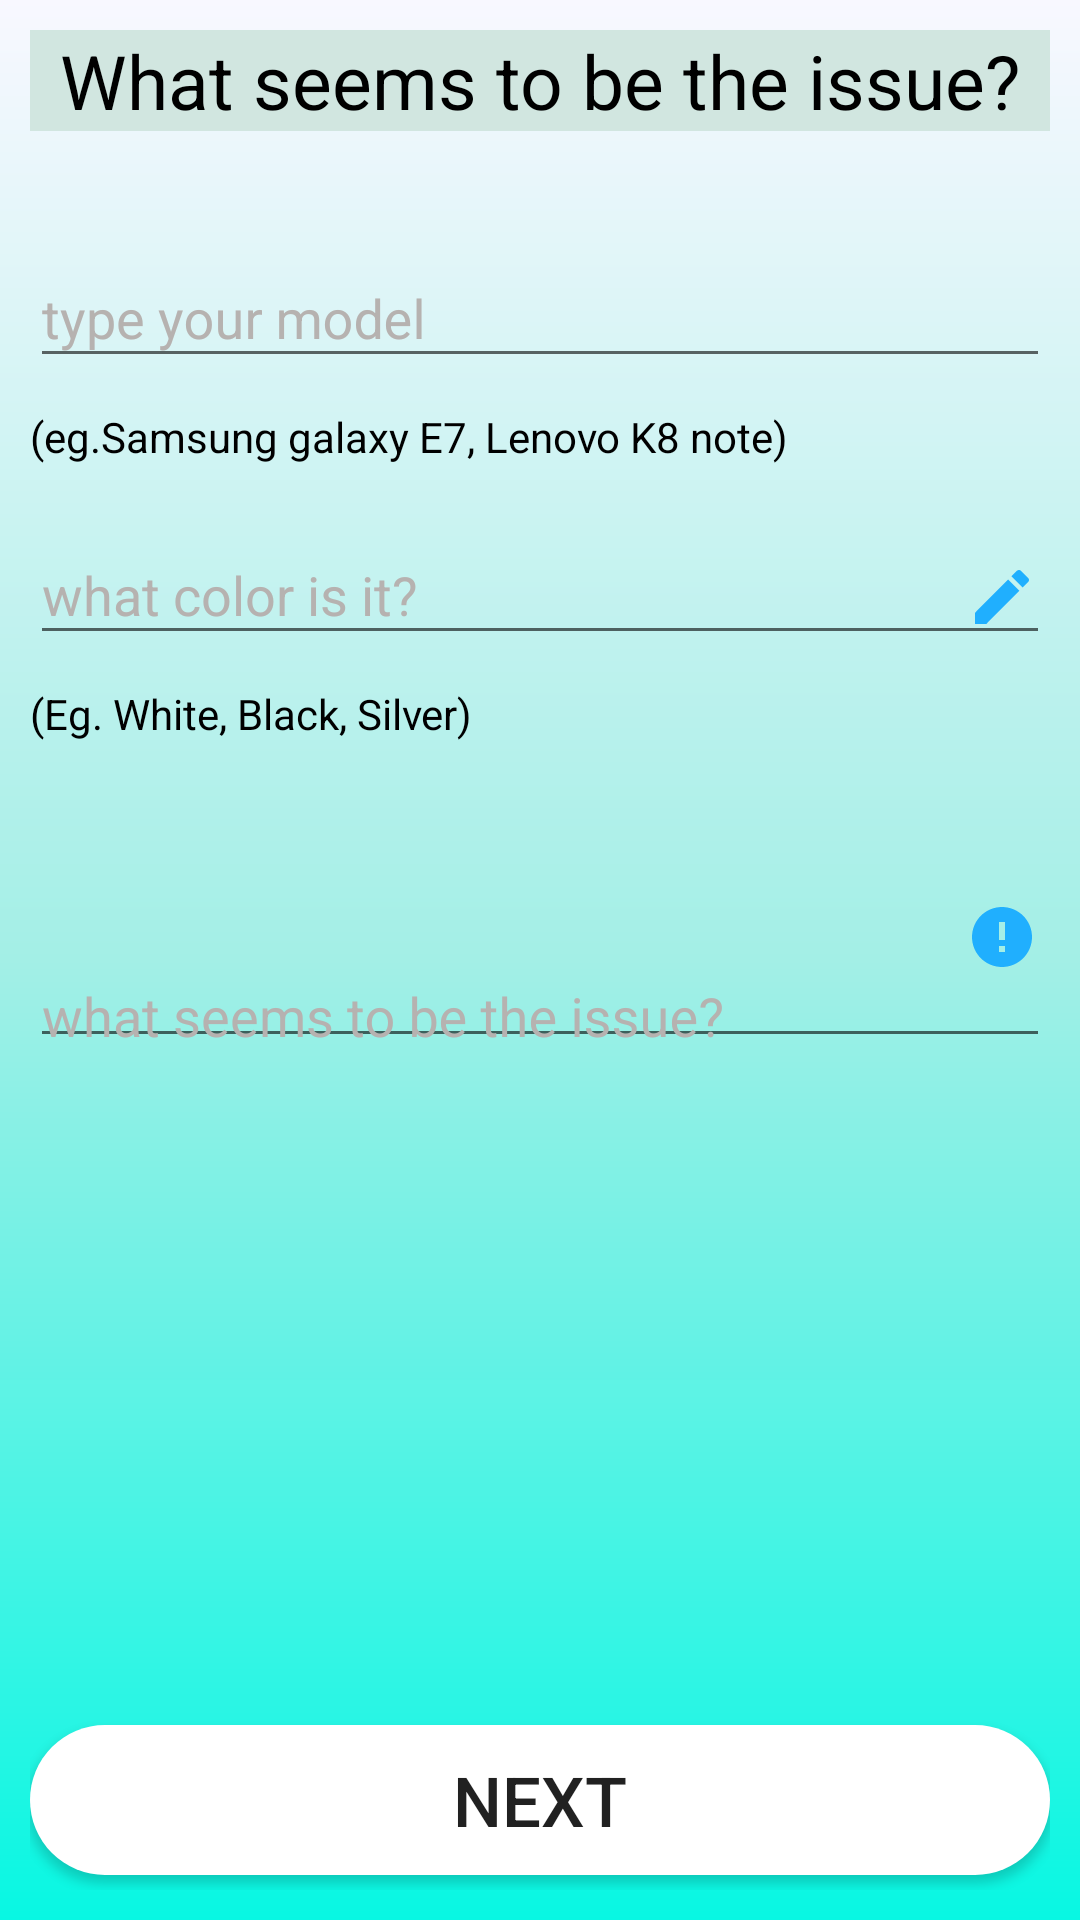

Produce the Android XML layout that renders to this screen, including the resource entries it uses.
<!-- AndroidManifest.xml: application theme AppTheme -->
<!-- res/layout/activity_samsung_model_activity.xml -->
<?xml version="1.0" encoding="utf-8"?>

<RelativeLayout xmlns:android="http://schemas.android.com/apk/res/android"
    xmlns:app="http://schemas.android.com/apk/res-auto"
    xmlns:tools="http://schemas.android.com/tools"
    android:layout_width="match_parent"
    android:layout_height="match_parent"
    android:background="@drawable/background_bg"
    android:id="@+id/rl"
    android:padding="10dp"
    android:focusableInTouchMode="true"
    tools:context=".Samsung_model_activity">

    <TextView
        android:id="@+id/tv1"
        android:layout_width="match_parent"
        android:layout_height="wrap_content"
        android:gravity="center"
        android:background="@color/colorHeadingBg"
        android:text="What seems to be the issue?"
        android:textColor="#000"
        android:textSize="25dp" />

    <ScrollView
        android:layout_width="match_parent"
        android:layout_height="wrap_content"
        android:layout_alignParentBottom="true"
        android:layout_below="@id/tv1"
        android:layout_marginBottom="60dp"
        android:layout_marginTop="10dp">

        <RelativeLayout
            android:layout_width="match_parent"
            android:layout_height="match_parent">

            <android.support.design.widget.TextInputLayout
                android:id="@+id/float1"
                android:layout_width="match_parent"
                android:layout_height="wrap_content"
                android:layout_centerHorizontal="true"
                android:layout_marginTop="20dp"
                android:textColorHint="#b6b2b0">

                <EditText
                    android:id="@+id/et_samsung_model_name"
                    android:layout_width="match_parent"
                    android:layout_height="wrap_content"
                    android:drawableRight="@drawable/ic_phone_android"
                    android:ems="10"
                    android:hint="type your model"

                    android:inputType="text"
                    android:textColor="#000" />
            </android.support.design.widget.TextInputLayout>

            <TextView
                android:layout_width="match_parent"
                android:layout_height="20dp"
                android:layout_below="@id/float1"
                android:layout_marginTop="10dp"
                android:text="(eg.Samsung galaxy E7, Lenovo K8 note)"
                android:textColor="#000" />

            <android.support.design.widget.TextInputLayout
                android:id="@+id/float2"
                android:layout_width="match_parent"
                android:layout_height="wrap_content"
                android:layout_below="@id/float1"
                android:layout_centerHorizontal="true"
                android:layout_marginTop="40dp"
                android:textColorHint="#b6b2b0">

                <EditText
                    android:id="@+id/et_samsung_model_color"
                    android:layout_width="match_parent"
                    android:layout_height="wrap_content"
                    android:layout_marginTop="20dp"
                    android:drawableRight="@drawable/ic_create"
                    android:ems="10"
                    android:hint="what color is it?"
                    android:inputType="text"
                    android:textColor="#000" />
            </android.support.design.widget.TextInputLayout>

            <TextView
                android:layout_width="match_parent"
                android:layout_height="20dp"
                android:layout_below="@id/float2"
                android:layout_marginTop="10dp"
                android:text="(Eg. White, Black, Silver)"
                android:textColor="#000" />

            <android.support.design.widget.TextInputLayout
                android:id="@+id/float3"
                android:layout_width="match_parent"
                android:layout_height="wrap_content"
                android:layout_below="@id/float2"
                android:layout_centerHorizontal="true"
                android:layout_marginTop="40dp"
                android:textColorHint="#b6b2b0">

                <EditText
                    android:id="@+id/et_samsung_issue"
                    android:layout_width="match_parent"
                    android:layout_height="wrap_content"
                    android:layout_marginTop="20dp"
                    android:drawableRight="@drawable/ic_error"
                    android:ems="10"
                    android:gravity="bottom"
                    android:hint="what seems to be the issue?"
                    android:imeOptions="actionNext"
                    android:inputType="textMultiLine"
                    android:lines="3"
                    android:textColor="#000" />
            </android.support.design.widget.TextInputLayout>
        </RelativeLayout>

    </ScrollView>

    <Button
        android:id="@+id/samsung_next"
        android:layout_width="match_parent"
        android:layout_height="50dp"
        android:layout_alignParentBottom="true"
        android:layout_marginBottom="5dp"
        android:background="@drawable/button_bg"
        android:onClick="next_mobile_problem"
        android:text="Next"
        android:textSize="23dp" />


</RelativeLayout>
<!-- resources referenced by this layout -->
<resources>
  <color name="colorHeadingBg">#d1e6e0</color>
  <!-- drawable background_bg (drawable) -->
  <?xml version="1.0" encoding="utf-8"?>
  
  <shape xmlns:android="http://schemas.android.com/apk/res/android">
  <gradient
      android:angle="270"
      android:endColor="#08f7e3"
      android:centerColor="#a3efe6"
      android:startColor="#f8f8ff"
      />
  </shape>
  <!-- drawable button_bg (drawable) -->
  <?xml version="1.0" encoding="utf-8"?>
  
  <shape xmlns:android="http://schemas.android.com/apk/res/android"
      android:shape="rectangle">
      <corners android:radius="50dp" />
      <solid android:color="#fff" />
  </shape>
  <!-- drawable ic_create (drawable) -->
  <vector android:height="24dp" android:tint="#20AFFE"
      android:viewportHeight="24.0" android:viewportWidth="24.0"
      android:width="24dp" xmlns:android="http://schemas.android.com/apk/res/android">
      <path android:fillColor="#FF000000" android:pathData="M3,17.25V21h3.75L17.81,9.94l-3.75,-3.75L3,17.25zM20.71,7.04c0.39,-0.39 0.39,-1.02 0,-1.41l-2.34,-2.34c-0.39,-0.39 -1.02,-0.39 -1.41,0l-1.83,1.83 3.75,3.75 1.83,-1.83z"/>
  </vector>
  <!-- drawable ic_error (drawable) -->
  <vector android:height="24dp" android:tint="#20AFFE"
      android:viewportHeight="24.0" android:viewportWidth="24.0"
      android:width="24dp" xmlns:android="http://schemas.android.com/apk/res/android">
      <path android:fillColor="#FF000000" android:pathData="M12,2C6.48,2 2,6.48 2,12s4.48,10 10,10 10,-4.48 10,-10S17.52,2 12,2zM13,17h-2v-2h2v2zM13,13h-2L11,7h2v6z"/>
  </vector>
  <style name="AppTheme" parent="Theme.AppCompat.Light.DarkActionBar">
          
          <item name="colorPrimary">@color/colorPrimary</item>
          <item name="colorPrimaryDark">@color/colorPrimaryDark</item>
          <item name="colorAccent">@color/colorAccent</item>
          <item name="android:statusBarColor">@color/colorPrimaryDark</item>
          <item name="android:windowLightStatusBar">true</item>
      </style>
  <color name="colorPrimary">#a4e8e4</color>
  <color name="colorPrimaryDark">#c4f5ef</color>
  <color name="colorAccent">#17b0d6</color>
</resources>
